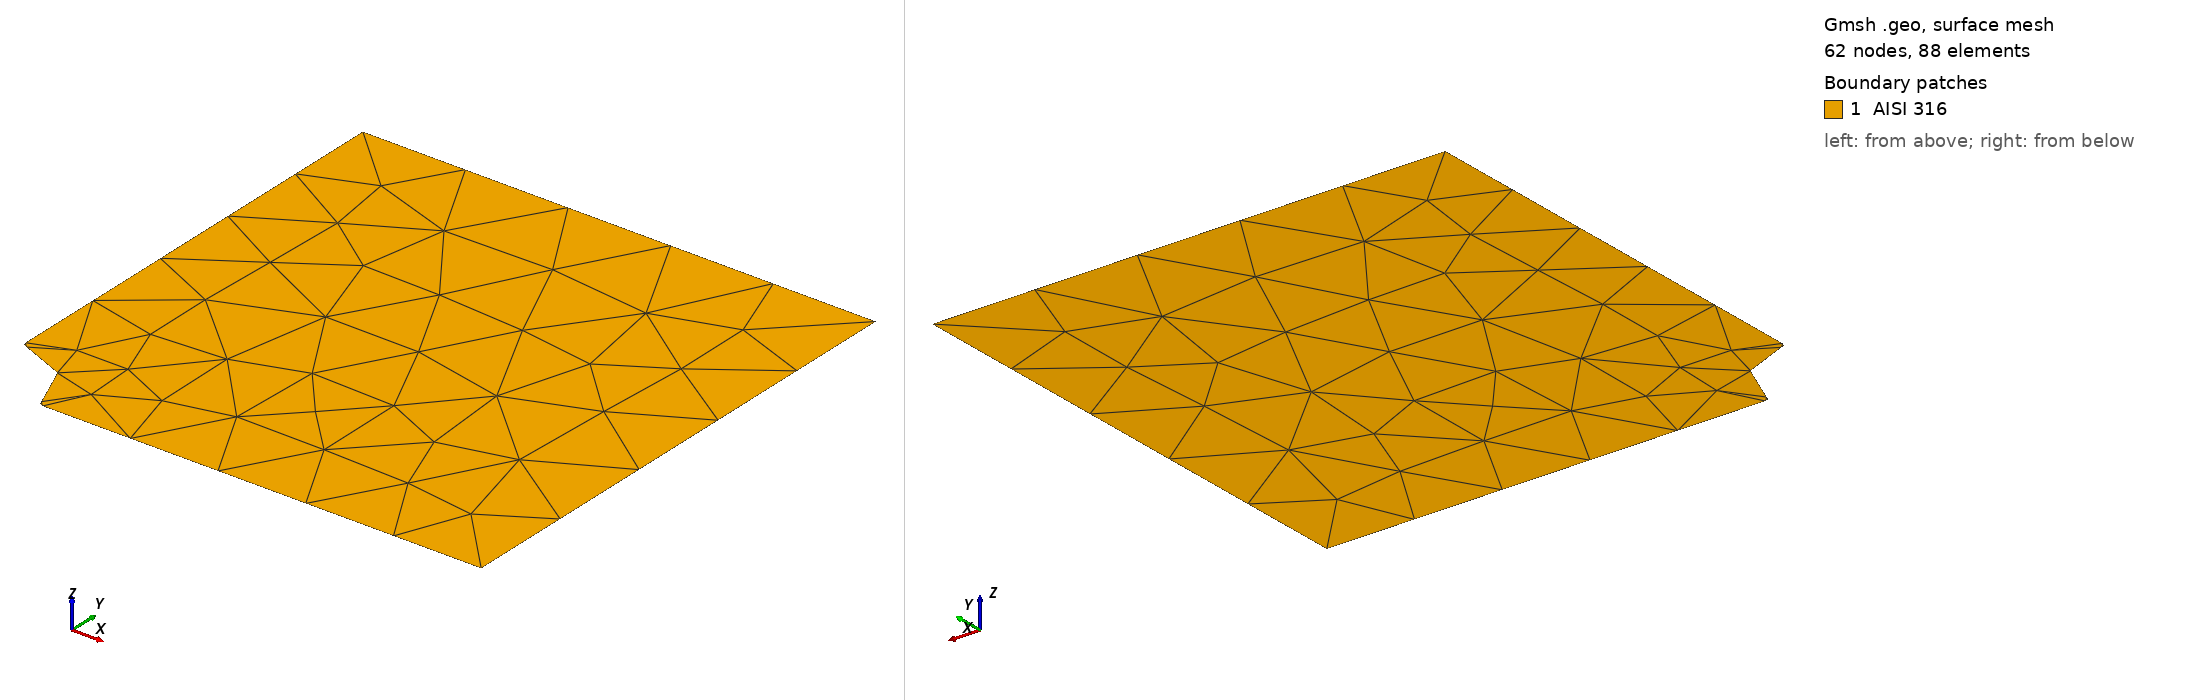

Gmsh geometry script, surface-meshed: 62 nodes, 88 surface elements. Boundary patches (legend numbers): 1 AISI 316. Left view from above one corner, right view from below the opposite corner. Legend entries are the model's physical surfaces. The drawing asked Gmsh for element sizes between 1% and 20% of the model's largest extent; the script's own settings can give other sizes.

=== quarter_disk-with fillet.geo (drawn) ===
L = 50;
rf = 2;
rh = 25;

// Points
Point(1) = {0, 0, 0, L};
Point(2) = {200, 0, 0, L};
Point(3) = {200, 200, 0, L};
Point(4) = {0, 200, 0, L};

Point(8) = {rf, rh + 2*rf, 0, L};
Point(6) = {0, rh + 2*rf, 0, L};
Point(7) = {rf, rh + rf, 0, L};

Point(10) = {rh + 2*rf, rf, 0, L};
Point(5) = {rh + 2*rf, 0, 0, L};
Point(9) = {rh + rf, rf, 0, L};

Point(11) = {rf, rf, 0, L};

// Lines
Line(1) = {5, 2};
Line(2) = {2, 3};
Line(3) = {3, 4};
Line(4) = {4, 6};
Circle(5) = {6, 8,  7};
Circle(6) = {7, 11, 9};
Circle(7) = {9, 10, 5};

// Surfaces
Line Loop(1) = {1, 2, 3, 4, 5,  6, 7};
Plane Surface(1) = {1};

// Physical groups
Physical Line("DirichletLeft") = {4};
Physical Line("DirichletBottom") = {1};
Physical Line("Neumann") = {2};
Physical Surface("AISI 316") = {1};
